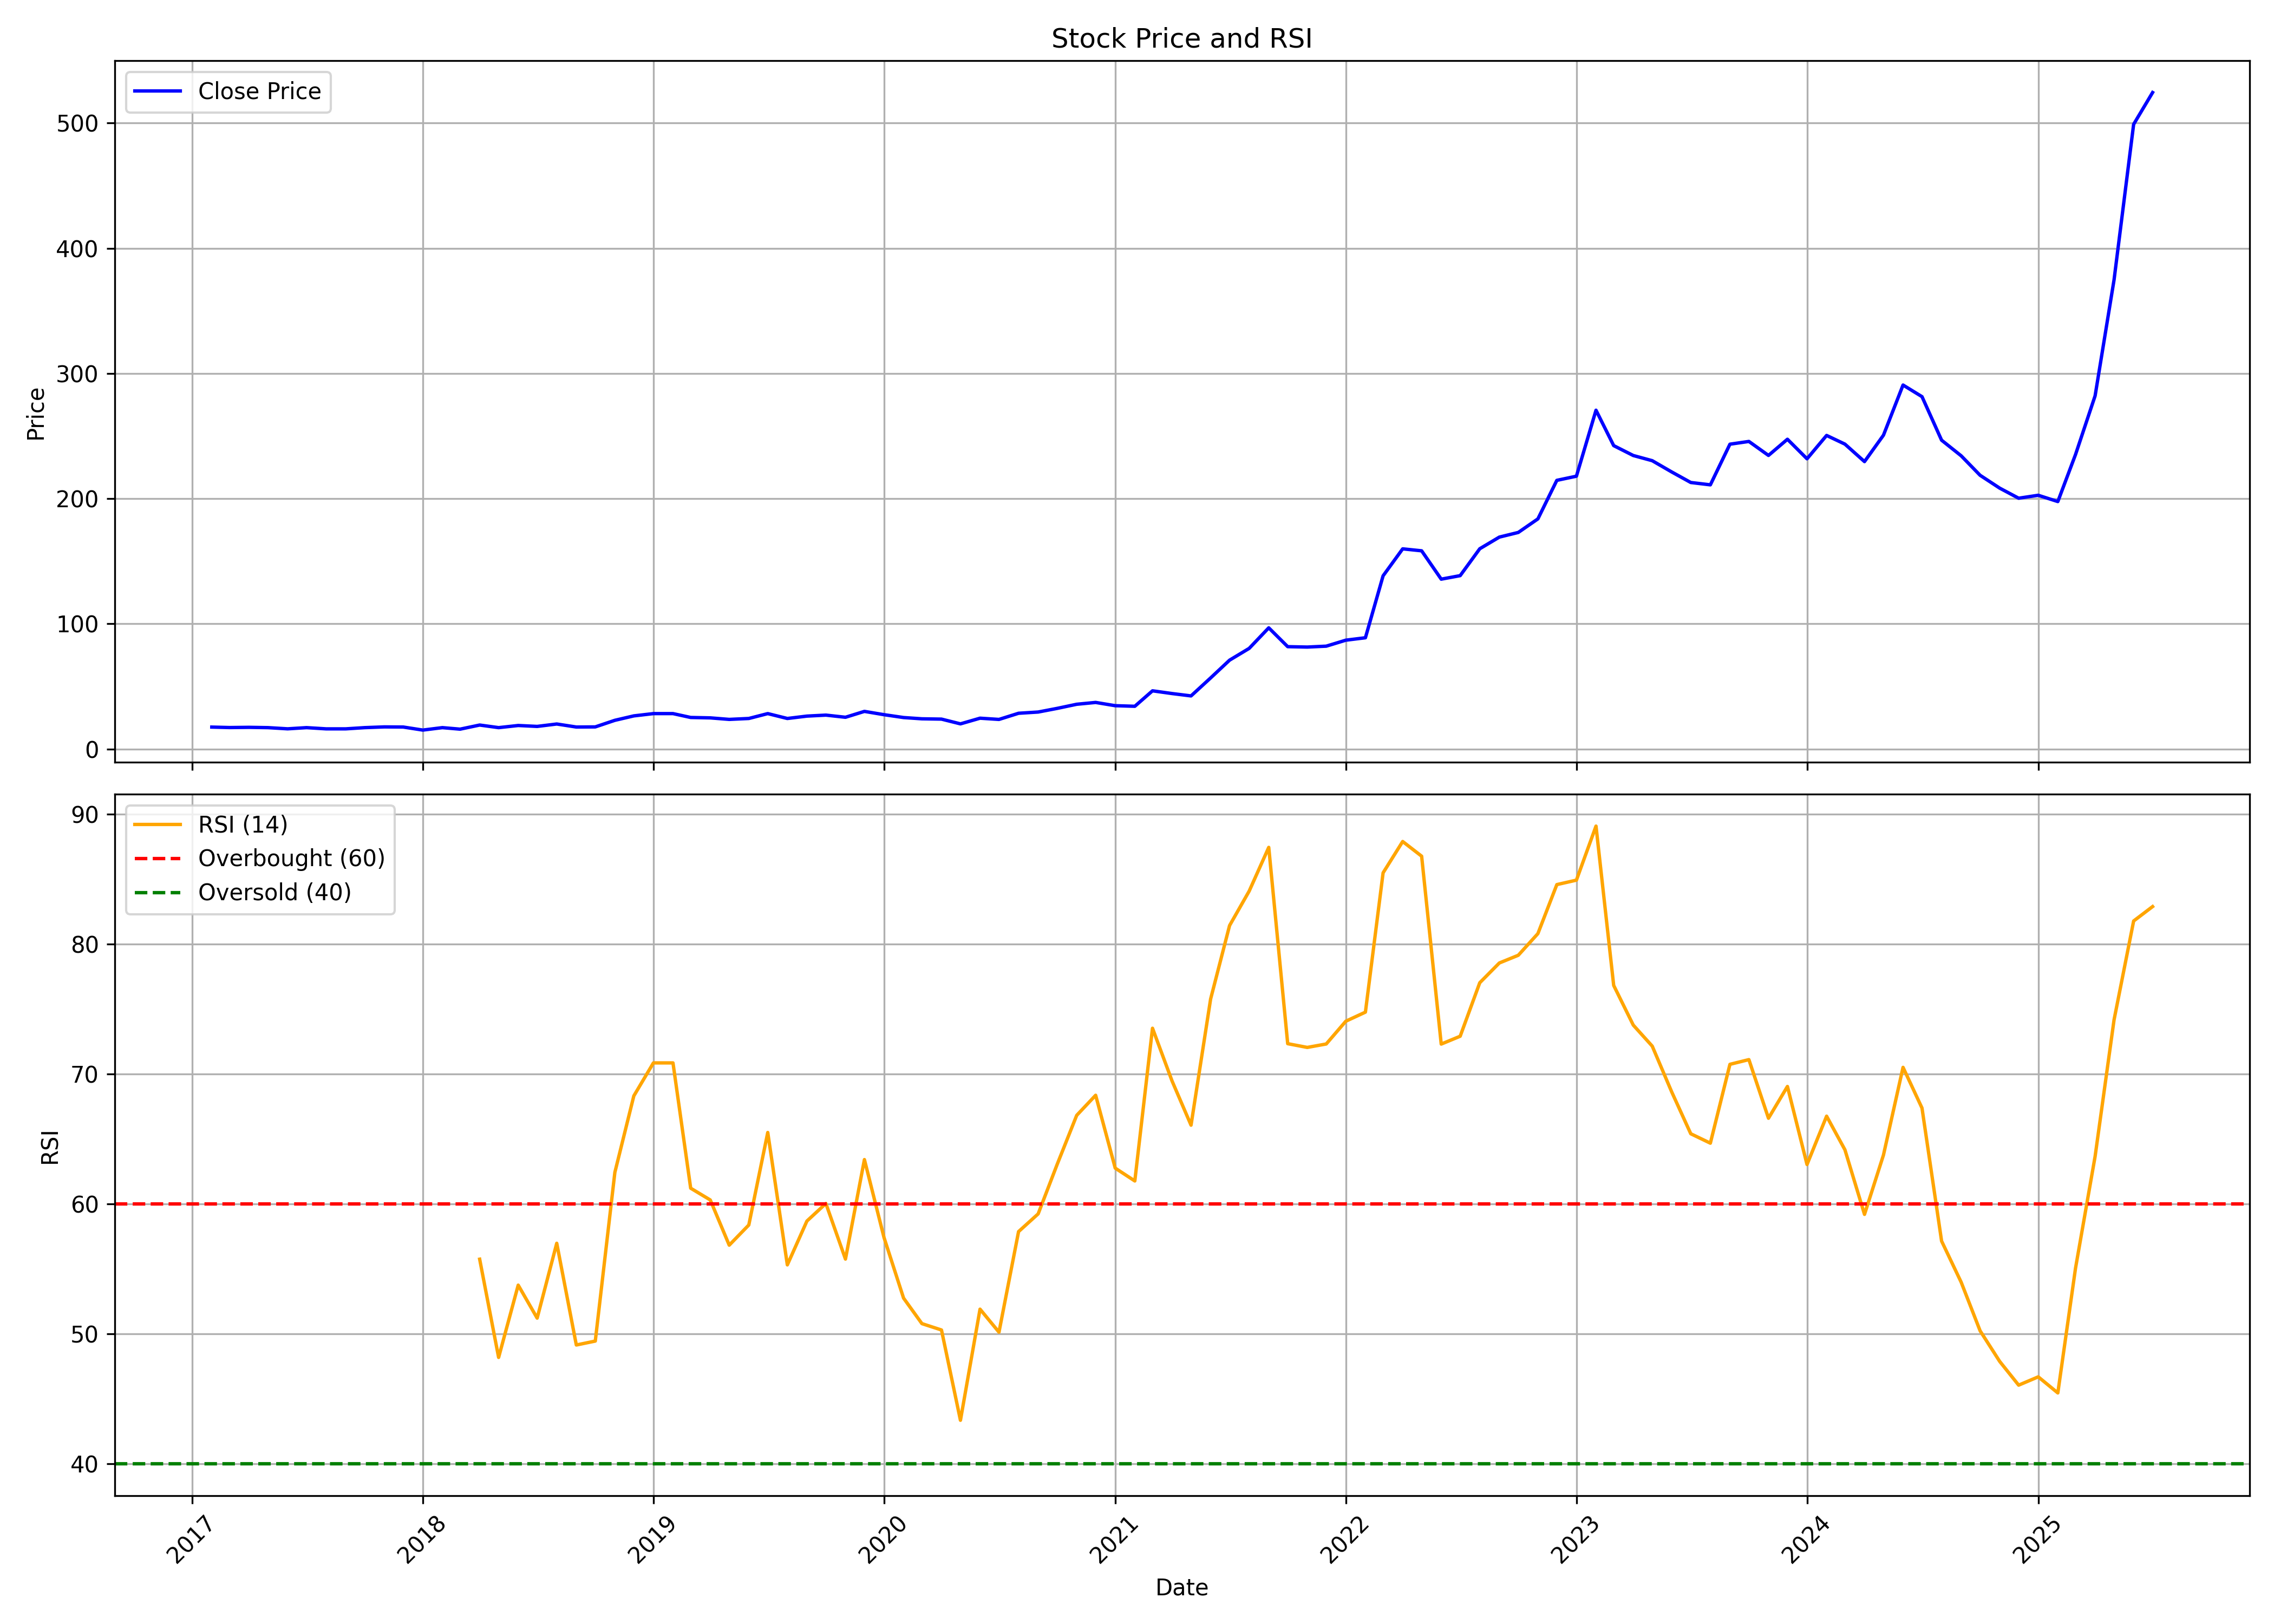

The data file committed next to this chart (first rows):
, date, symbol, open, high, low, close, volume, rsi
0, 2017-02-01, KRISHANA, 17.55, 19.4, 16.58, 17.5, 11200000, 
1, 2017-03-01, KRISHANA, 17.41, 18.45, 16.94, 17.14, 5536000, 
2, 2017-04-01, KRISHANA, 17.5, 18.62, 17.02, 17.31, 1520000, 
3, 2017-05-01, KRISHANA, 17.31, 17.67, 16.58, 17.06, 1216000, 
4, 2017-06-01, KRISHANA, 17.11, 17.28, 15.11, 16.11, 1288000, 
5, 2017-07-01, KRISHANA, 17.02, 17.48, 16.09, 17.06, 536000, 
6, 2017-08-01, KRISHANA, 16.99, 17.06, 15.6, 16.09, 280000, 
7, 2017-09-01, KRISHANA, 16.09, 17.31, 15.65, 16.09, 368000, 
8, 2017-10-01, KRISHANA, 16.09, 17.5, 15.11, 17.06, 672000, 
9, 2017-11-01, KRISHANA, 17.06, 18.36, 16.58, 17.65, 1016000, 
10, 2017-12-01, KRISHANA, 17.65, 18.48, 17.11, 17.55, 648000, 
11, 2018-01-01, KRISHANA, 17.53, 17.53, 15.11, 15.11, 208000, 
12, 2018-02-01, KRISHANA, 15.11, 17.55, 14.63, 17.06, 496000, 
13, 2018-03-01, KRISHANA, 17.06, 17.06, 15.6, 15.85, 392000, 
14, 2018-04-01, KRISHANA, 15.85, 19.14, 15.85, 19.14, 592000, 55.75
15, 2018-05-01, KRISHANA, 19.14, 19.14, 17.06, 17.06, 24000, 48.18
16, 2018-06-01, KRISHANA, 17.06, 19.01, 13.65, 18.77, 624000, 53.75
17, 2018-07-01, KRISHANA, 18.77, 19.99, 18.04, 18.04, 256000, 51.21
18, 2018-08-01, KRISHANA, 18.04, 19.97, 15.11, 19.97, 136000, 56.97
19, 2018-09-01, KRISHANA, 19.97, 19.97, 17.55, 17.55, 208000, 49.14
20, 2018-10-01, KRISHANA, 17.55, 20.23, 17.55, 17.65, 760000, 49.44
21, 2018-11-01, KRISHANA, 17.65, 25.16, 17.55, 22.91, 880000, 62.43
22, 2018-12-01, KRISHANA, 23.4, 27.79, 17.8, 26.45, 520000, 68.32
23, 2019-01-01, KRISHANA, 26.33, 30.2, 26.33, 28.28, 296000, 70.86
24, 2019-02-01, KRISHANA, 28.28, 29.18, 28.28, 28.28, 96000, 70.86
25, 2019-03-01, KRISHANA, 28.28, 31.25, 24.38, 25.18, 240000, 61.21
26, 2019-04-01, KRISHANA, 24.38, 25.3, 24.38, 24.87, 32000, 60.31
27, 2019-05-01, KRISHANA, 24.87, 24.87, 21.82, 23.65, 192000, 56.83
28, 2019-06-01, KRISHANA, 23.65, 28.86, 21.5, 24.38, 152000, 58.38
29, 2019-07-01, KRISHANA, 24.38, 29.2, 24.38, 28.28, 400000, 65.5
30, 2019-08-01, KRISHANA, 28.28, 29.23, 24.38, 24.38, 57308, 55.31
31, 2019-09-01, KRISHANA, 24.38, 33.59, 23.89, 26.28, 45188, 58.68
32, 2019-10-01, KRISHANA, 25.59, 30.76, 24.61, 27.07, 32628, 60.03
33, 2019-11-01, KRISHANA, 26.58, 31.47, 23.45, 25.35, 22480, 55.75
34, 2019-12-01, KRISHANA, 25.35, 31.99, 24.61, 30.05, 47202, 63.42
35, 2020-01-01, KRISHANA, 30.05, 30.56, 25.99, 27.41, 17954, 57.42
36, 2020-02-01, KRISHANA, 54.83, 54.83, 24.71, 25.12, 74130, 52.75
37, 2020-03-01, KRISHANA, 25.12, 26.08, 22.91, 24.12, 55066, 50.79
38, 2020-04-01, KRISHANA, 24.12, 25.1, 22.91, 23.87, 1454, 50.29
39, 2020-05-01, KRISHANA, 23.87, 23.87, 19.61, 20.08, 124950, 43.34
40, 2020-06-01, KRISHANA, 19.69, 25.54, 19.17, 24.61, 169180, 51.9
41, 2020-07-01, KRISHANA, 24.36, 24.61, 21.41, 23.62, 36862, 50.13
42, 2020-08-01, KRISHANA, 23.62, 30.59, 22.25, 28.55, 141448, 57.87
43, 2020-09-01, KRISHANA, 28.79, 30.19, 26.92, 29.53, 37766, 59.24
44, 2020-10-01, KRISHANA, 30.27, 33.7, 26.9, 32.43, 130476, 63.04
45, 2020-11-01, KRISHANA, 32.38, 41.19, 32.38, 35.73, 232492, 66.82
46, 2020-12-01, KRISHANA, 35.73, 40.05, 33.25, 37.2, 55974, 68.37
47, 2021-01-01, KRISHANA, 38.66, 38.66, 32.26, 34.59, 60572, 62.76
48, 2021-02-01, KRISHANA, 34.59, 36.73, 30.52, 34.12, 59582, 61.77
49, 2021-03-01, KRISHANA, 35.24, 49.63, 33.3, 46.48, 306376, 73.53
50, 2021-04-01, KRISHANA, 45.49, 47.15, 39.68, 44.29, 173484, 69.47
51, 2021-05-01, KRISHANA, 47.15, 50.6, 39.7, 42.41, 938814, 66.07
52, 2021-06-01, KRISHANA, 42.11, 64.99, 42.11, 56.78, 2375680, 75.79
53, 2021-07-01, KRISHANA, 55.34, 74.94, 52.11, 70.97, 1209454, 81.44
54, 2021-08-01, KRISHANA, 74.17, 80.38, 66.23, 80.38, 1024920, 84.09
55, 2021-09-01, KRISHANA, 83.38, 99.11, 79.98, 96.8, 1078994, 87.46
56, 2021-10-01, KRISHANA, 98.43, 99.02, 79.69, 81.75, 390508, 72.34
57, 2021-11-01, KRISHANA, 80.16, 84.66, 77.22, 81.43, 206316, 72.06
58, 2021-12-01, KRISHANA, 79.71, 88.07, 78.22, 82.15, 398138, 72.32
59, 2022-01-01, KRISHANA, 85.06, 92.55, 82.4, 86.93, 418350, 74.07
... 42 more rows
